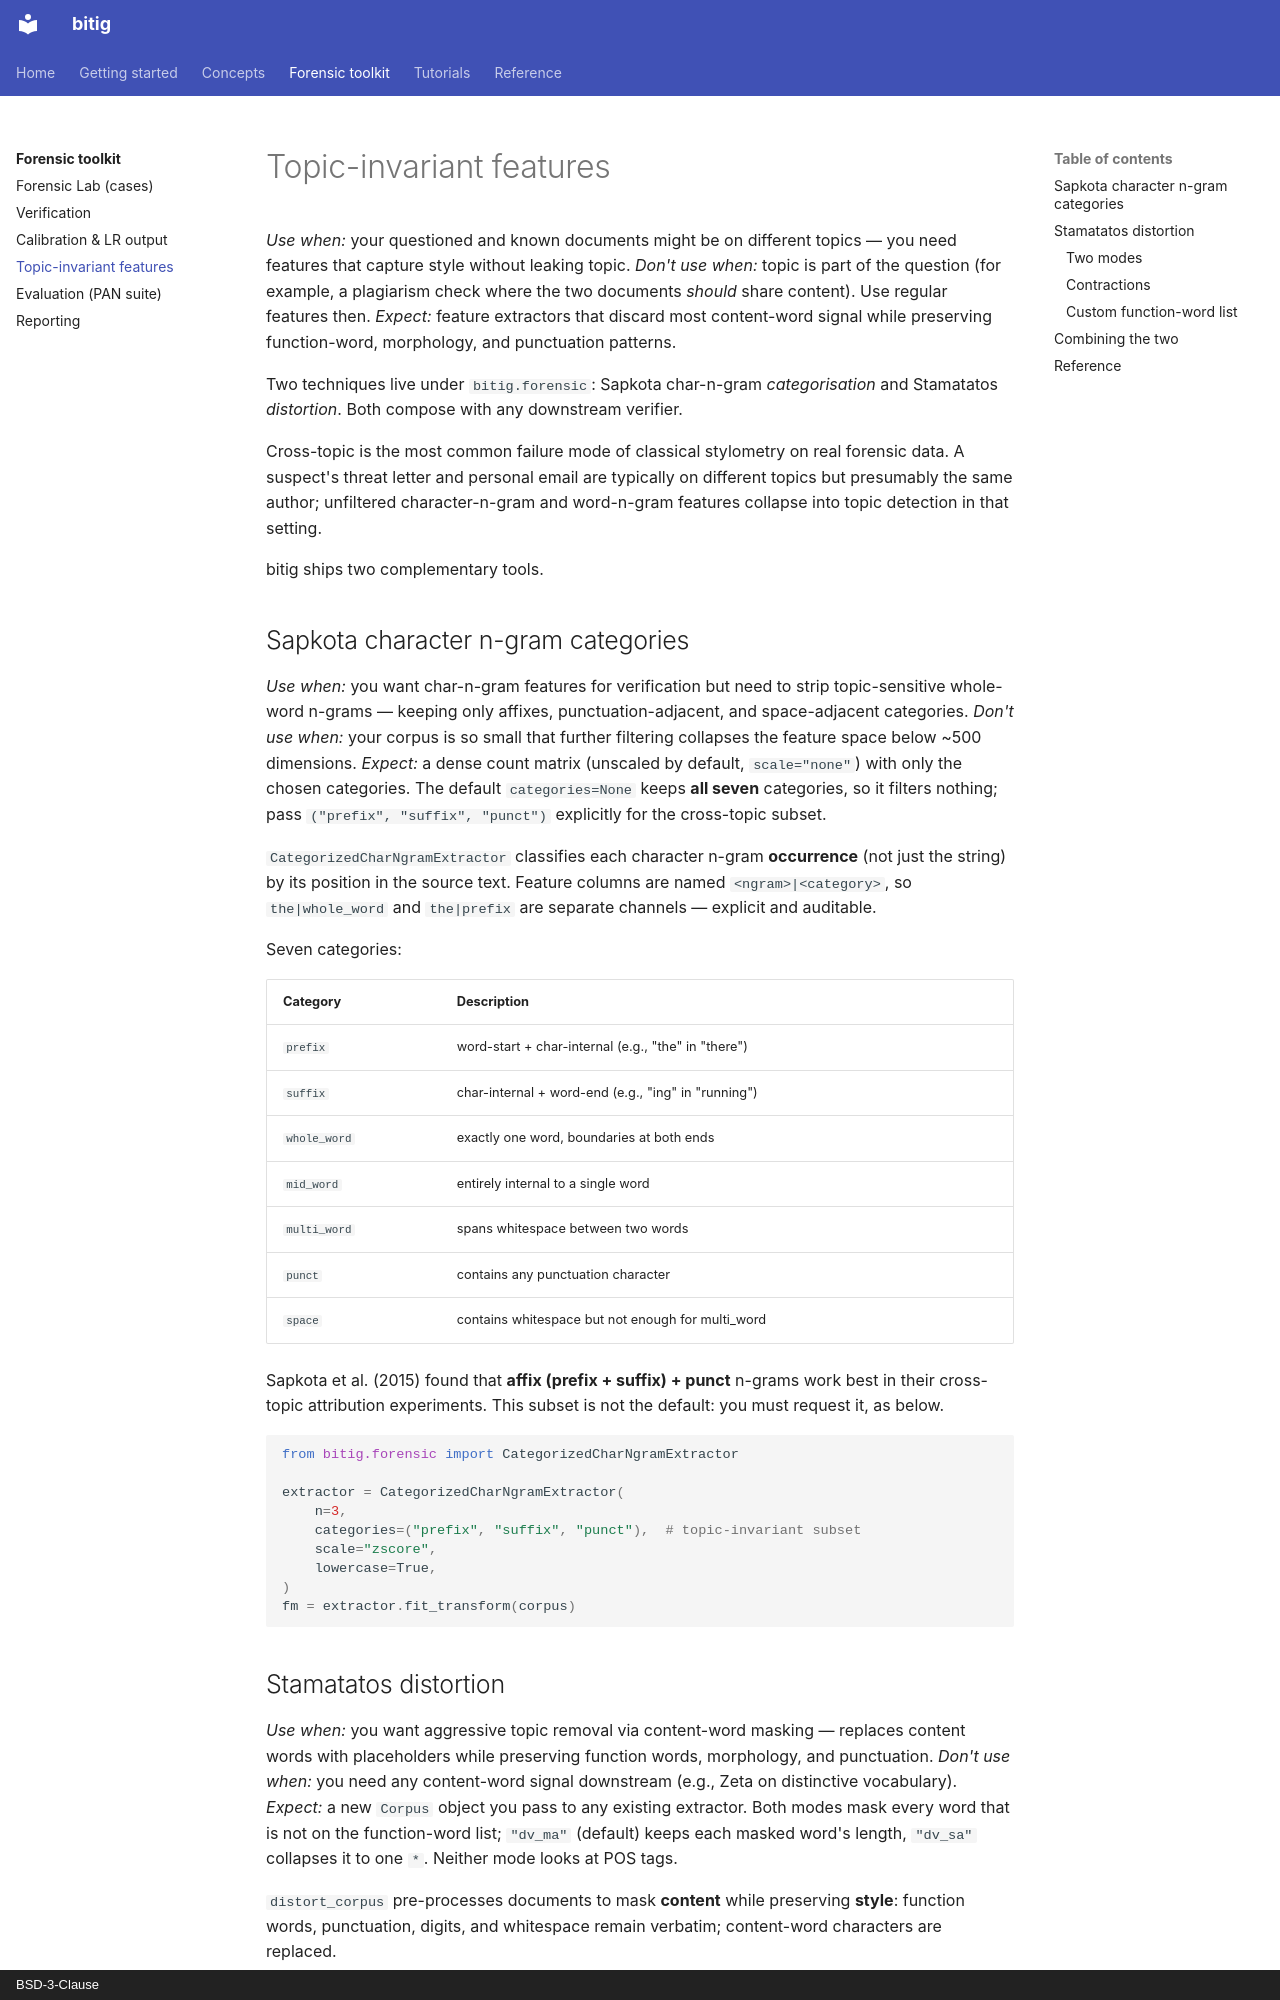

repository: fatihbozdag/bitig · page: forensic/topic-invariance/index.html · generator: mkdocs · copyright: BSD-3-Clause

# Topic-invariant features

*Use when:* your questioned and known documents might be on different topics — you
need features that capture style without leaking topic.
*Don't use when:* topic is part of the question (for example, a plagiarism check
where the two documents *should* share content). Use regular features then.
*Expect:* feature extractors that discard most content-word signal while preserving
function-word, morphology, and punctuation patterns.

Two techniques live under `bitig.forensic`: Sapkota char-n-gram *categorisation* and
Stamatatos *distortion*. Both compose with any downstream verifier.

Cross-topic is the most common failure mode of classical stylometry on real forensic
data. A suspect's threat letter and personal email are typically on different topics but
presumably the same author; unfiltered character-n-gram and word-n-gram features
collapse into topic detection in that setting.

bitig ships two complementary tools.

## Sapkota character n-gram categories

*Use when:* you want char-n-gram features for verification but need to strip
topic-sensitive whole-word n-grams — keeping only affixes, punctuation-adjacent, and
space-adjacent categories.
*Don't use when:* your corpus is so small that further filtering collapses the
feature space below ~500 dimensions.
*Expect:* a dense count matrix (unscaled by default, `scale="none"`) with only the
chosen categories. The default `categories=None` keeps **all seven** categories, so it
filters nothing; pass `("prefix", "suffix", "punct")` explicitly for the cross-topic
subset.

`CategorizedCharNgramExtractor` classifies each character n-gram **occurrence** (not just
the string) by its position in the source text. Feature columns are named
`<ngram>|<category>`, so `the|whole_word` and `the|prefix` are separate channels —
explicit and auditable.

Seven categories:

| Category | Description |
|---|---|
| `prefix` | word-start + char-internal (e.g., "the" in "there") |
| `suffix` | char-internal + word-end (e.g., "ing" in "running") |
| `whole_word` | exactly one word, boundaries at both ends |
| `mid_word` | entirely internal to a single word |
| `multi_word` | spans whitespace between two words |
| `punct` | contains any punctuation character |
| `space` | contains whitespace but not enough for multi_word |

Sapkota et al. (2015) found that **affix (prefix + suffix) + punct** n-grams work best
in their cross-topic attribution experiments. This subset is not the default: you must
request it, as below.

```python
from bitig.forensic import CategorizedCharNgramExtractor

extractor = CategorizedCharNgramExtractor(
    n=3,
    categories=("prefix", "suffix", "punct"),  # topic-invariant subset
    scale="zscore",
    lowercase=True,
)
fm = extractor.fit_transform(corpus)
```
